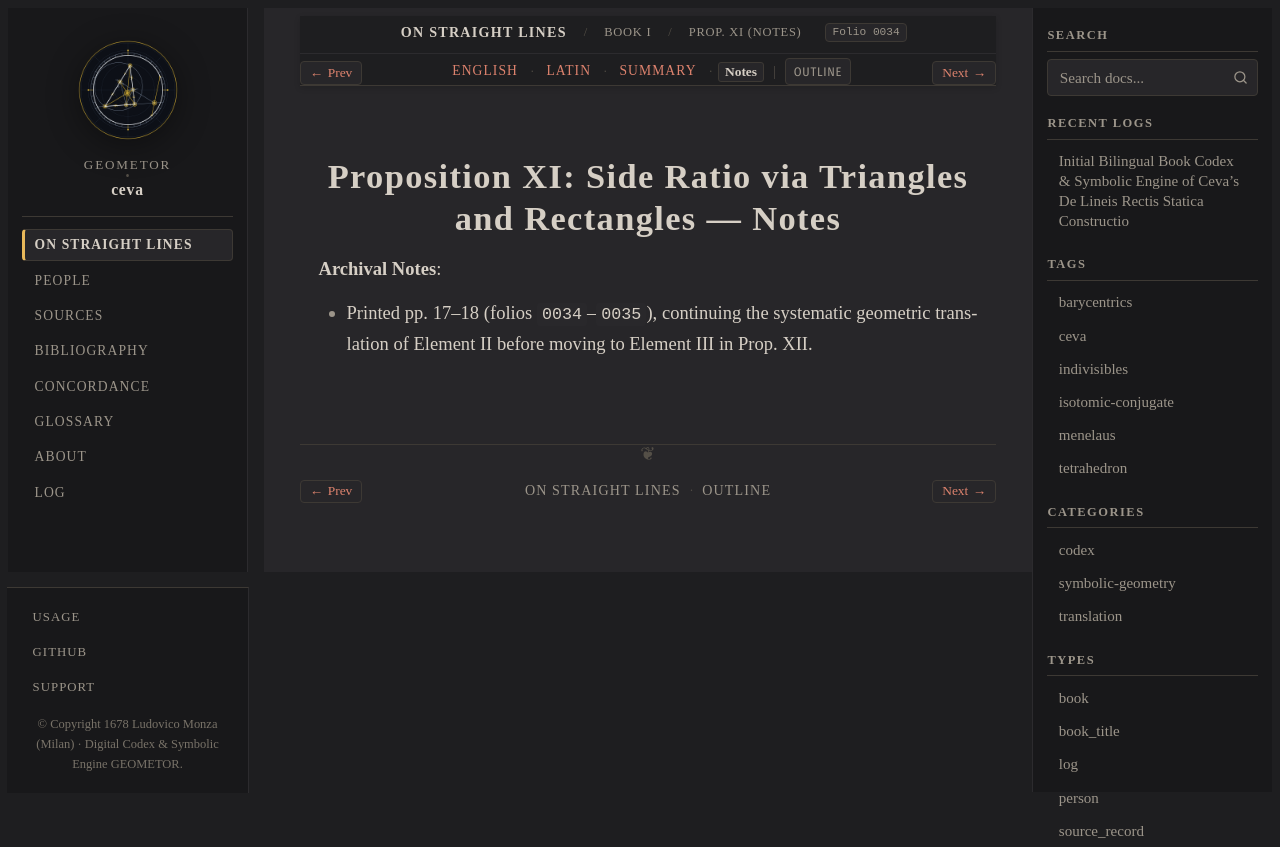

repository: geometor/ceva · page: de_lineis_rectis/liber_primus/prop_11/notes.html · generator: sphinx

:layout: book
:order: 12
:canonical_id: liber_primus_prop_11
:breadcrumb_title: Prop. XI (Notes)
:folio: 0034
:tracks: English: index | Latin: la | Summary: summary | Notes: notes

.. _liber-primus-prop-11-notes:

Proposition XI: Side Ratio via Triangles and Rectangles — Notes
===============================================================

.. folio:: 0034
   :page: p. 17

**Archival Notes**:

* Printed pp. 17–18 (folios ``0034``–``0035``), continuing the systematic geometric translation of Element II before moving to Element III in Prop. XII.
